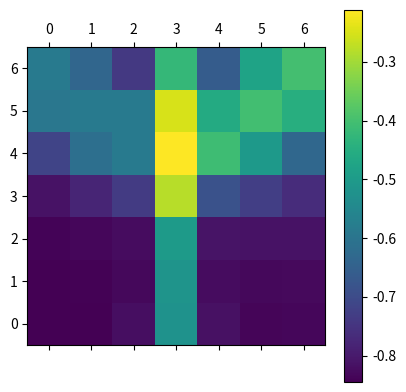

Python code for this plot:
# -*- coding: utf-8 -*-
"""
Created on Thu Jul 20 18:06:45 2017

@author: yume
"""

import numpy as np
import matplotlib.pyplot as plt


class StandardPlanner(object):
    def __init__(self, num_grid_x, num_grid_y, search_range_x, search_range_y,
                 k_o, k_rv, k_rd, k_ra, k_s, k_ma, k_mv, k_mw, d_t):
        self.num_grid_x = num_grid_x
        self.num_grid_y = num_grid_y
        self.search_range_x = search_range_x
        self.search_range_y = search_range_y
        self.k_o = k_o
        self.k_rv = k_rv
        self.k_rd = k_rd
        self.k_ra = k_ra  # ra = relative_angle
        self.k_s = k_s
        self.k_ma = k_ma
        self.k_mv = k_mv
        self.k_mw = k_mw
        self.d_t = d_t

    def decide_action(self, trajectory_me, trajectory_you, subgoal_p):
        utility = []

        p_me = trajectory_me[-1]  # 真の位置
        p_you = trajectory_you[-1]
        prev_p_me = trajectory_me[-2]  # 真の位置
        prev_p_you = trajectory_you[-2]
        next_p_you, d_you = self.linear_extrapolation(
            trajectory_you)  # 予測した次の位置と変化量
        next_d_you = next_p_you - p_you  # 予測した次の変化量

        grid_points = self.making_grid(
                self.num_grid_x, self.num_grid_y,
                self.search_range_x, self.search_range_y)
        # 予測位置を中心としたグリッドを作成
        midle_point, d_me = \
            self.linear_extrapolation(trajectory_me)
        grid_points = grid_points + midle_point
        m_v_you, m_w_you, next_ang_you, ang_you, m_a_you = \
            self.calculation_motion_factors(
                    prev_p_you, p_you,
                    next_p_you, d_you, next_d_you)

        for next_p_me in grid_points:
            next_d_me = next_p_me - p_me
            u = self.calculation_utility(
                    prev_p_me, p_me, next_p_me, d_me, next_d_me, next_p_you,
                    next_d_you, next_ang_you, subgoal_p)
            utility.append(u)

        utility = np.array(utility).reshape(self.num_grid_y, self.num_grid_x)
        predicted_p_me = grid_points[utility.argmax()]
        plt.matshow(utility)
        plt.gca().invert_yaxis()
        plt.colorbar()
        plt.show()
        return predicted_p_me

    def linear_extrapolation(self, trajectory):
        """位置の履歴から次の時刻の位置を等速直線運動で予測する
        Args　:
            trajectory:
                位置の記録
        Returns:
            next_p(ndarray):
                .. math:: \hat{p}_{t+1}
            d(ndarray):
                p_t - p.{t-1}
        """
        d = trajectory[-1] - trajectory[-2]
        next_p = trajectory[-1] + d
        return next_p, d

    def m_v(self, p, next_p, d_t):
        """eq. (1)
        """
        m_v = np.sqrt(np.sum((next_p - p) ** 2)) / d_t
        return m_v

    def m_w(self, ang, next_ang, d_t):
        """eq. (2)
        """
        return (next_ang - ang) / d_t

    def m_a(self, v, next_v, d_t):
        """eq. (3)
        """
        return (next_v - v) / d_t

    def angb(self, p1, p2):
        # p2からみたp1の相対位置ベクトルの絶対角度
        d = np.arctan2(p1[1] - p2[1], p1[0] - p2[0])
        return d

    def revision_theta(self, theta):
        if 0 <= theta <= np.pi or - np.pi <= theta <= 0:
            r_a = theta
        elif - 2 * np.pi <= theta < - np.pi:
            r_a = theta + np.pi * 2
        return np.abs(r_a)

    def relative_angle(self, next_p_me, next_p_you, next_d_you):
        # youの進行方向の絶対角度
        theta_mae = np.arctan2(next_d_you[1], next_d_you[0])
        theta_yoko = self.angb(next_p_me, next_p_you)
        theta = theta_yoko - theta_mae
        r_a = self.revision_theta(theta)
        return r_a

    def f(self, x, a=0.25, b=2.00, c=0.75):
        """
        eq. (9)
        """
        f_x = 1 / (1+(abs((x-c) / a)**(2*b))) - 1
        return f_x

    def making_grid(
            self, num_grid_x, num_grid_y, search_range_x, search_range_y):
        # trajectoryの基の7*7grid作る(中心を(0,0)とする)
        x = np.linspace(-search_range_x, search_range_x, num_grid_x)
        y = np.linspace(-search_range_y, search_range_y, num_grid_y)
        x, y = np.meshgrid(x, y)
        x = x.reshape(-1, 1)
        y = y.reshape(-1, 1)
        grid_points = np.hstack((x, y))
        return grid_points

    def calculation_utility(
            self, prev_p_me, p_me, next_p_me, d_me, next_d_me, next_p_you,
            next_d_you, next_ang_you, subgoal_p):
        m_v_me, m_w_me, next_ang_me, ang_me, m_a_me = \
                self.calculation_motion_factors(
                        prev_p_me, p_me, next_p_me,
                        d_me, next_d_me)
        r_d, r_a, r_v = self.calculation_relative_factors(
                next_p_me, next_p_you, next_d_me, next_d_you)
        e_s_me = self.calculation_environmental_factors(
                subgoal_p, p_me, next_p_me)
        # utilityの計算
        f_o = 0
        f_rv = self.f(r_v, 0.2, 1.2, 0)
        f_rd = self.f(r_d, 0.25, 2.0, 0.75)
        f_ra = self.f(r_a, 0.08, 3.0, np.pi/2)
        f_s = self.f(e_s_me, 0.45, 1.00, 0.0)
        f_ma = self.f(m_a_me, 0.2, 1.0, 0.0)
        f_mv = self.f(m_v_me, 0.3, 1.6, 1.10)
        f_mw = self.f(m_w_me, 0.7, 4.4, 0.0)
        utility = (self.k_o * f_o + self.k_s * f_s +
                   self.k_rv * f_rv + self.k_rd * f_rd + self.k_ra * f_ra +
                   self.k_ma * f_ma + self.k_mv * f_mv + self.k_mw * f_mw)
        return utility

    def calculation_motion_factors(self, prev_p, p, next_p, d, next_d):
        motion_v = self.m_v(p, next_p, self.d_t)
        # 現在の位置と予測した位置に基づいた現在の速さ
#        ang = np.arctan(d[1]/d[0])  # 現在のベクトル
#        next_ang = np.arctan(
#                next_d[1]/next_d[0])  # 予測した変化量に基づく次回のベクトル
        ang = self.angb(p, prev_p)       # 時刻tのd_t(direction=向き)
        next_ang = self.angb(next_p, p)  # 時刻tのd_t+1(direction=向き)
        motion_w = self.m_w(ang, next_ang, self.d_t)  # 現在と予測による角速度
        prev_m_v = self.m_v(prev_p, p, self.d_t)
        motion_a = self.m_a(prev_m_v, motion_v, self.d_t)
        return motion_v, motion_w, next_ang, ang, motion_a

    def calculation_relative_factors(self, next_p_me, next_p_you,
                                     next_d_me, next_d_you):
        # (relative factor)
        r_d = np.linalg.norm(next_p_you - next_p_me)  # socialrelativedistance
        r_a = self.relative_angle(next_p_me, next_p_you, next_d_you)
        # relative_angle
        r_v = np.linalg.norm((next_d_me - next_d_you) / self.d_t)  # relative_v
        return r_d, r_a, r_v

    def calculation_environmental_factors(self, subgoals_p, p, next_p):
        e_s = self.angb(subgoals_p, p) - \
            self.angb(next_p, p)
        return e_s


if __name__ == '__main__':
    trajectory_me = np.array([[1, 1],
                             [1.03, 1],
                             [1.06, 1],
                             [1.09, 1]])
    trajectory_you = np.array([[1, 2],
                              [1.03, 2],
                              [1.06, 2],
                              [1.09, 2]])
    num_grid_x = 7
    num_grid_y = 7
    search_range_x = 0.6
    search_range_y = 0.6
    d_t = 0.03
    k_o = 0.11
    k_rv = 0.01
    k_rd = 0.25
    k_ra = 0.32  # ra = relative_angle
    k_s = 0.2
    k_ma = 0.01
    k_mv = 0.05
    k_mw = 0.01
    subgoals_p = (4, 4)
    planner = StandardPlanner(num_grid_x, num_grid_y, search_range_x,
                              search_range_y, k_o, k_rv, k_rd,
                              k_ra, k_s, k_ma, k_mv, k_mw, d_t)
    print(planner.decide_action(trajectory_me, trajectory_you, subgoals_p))
